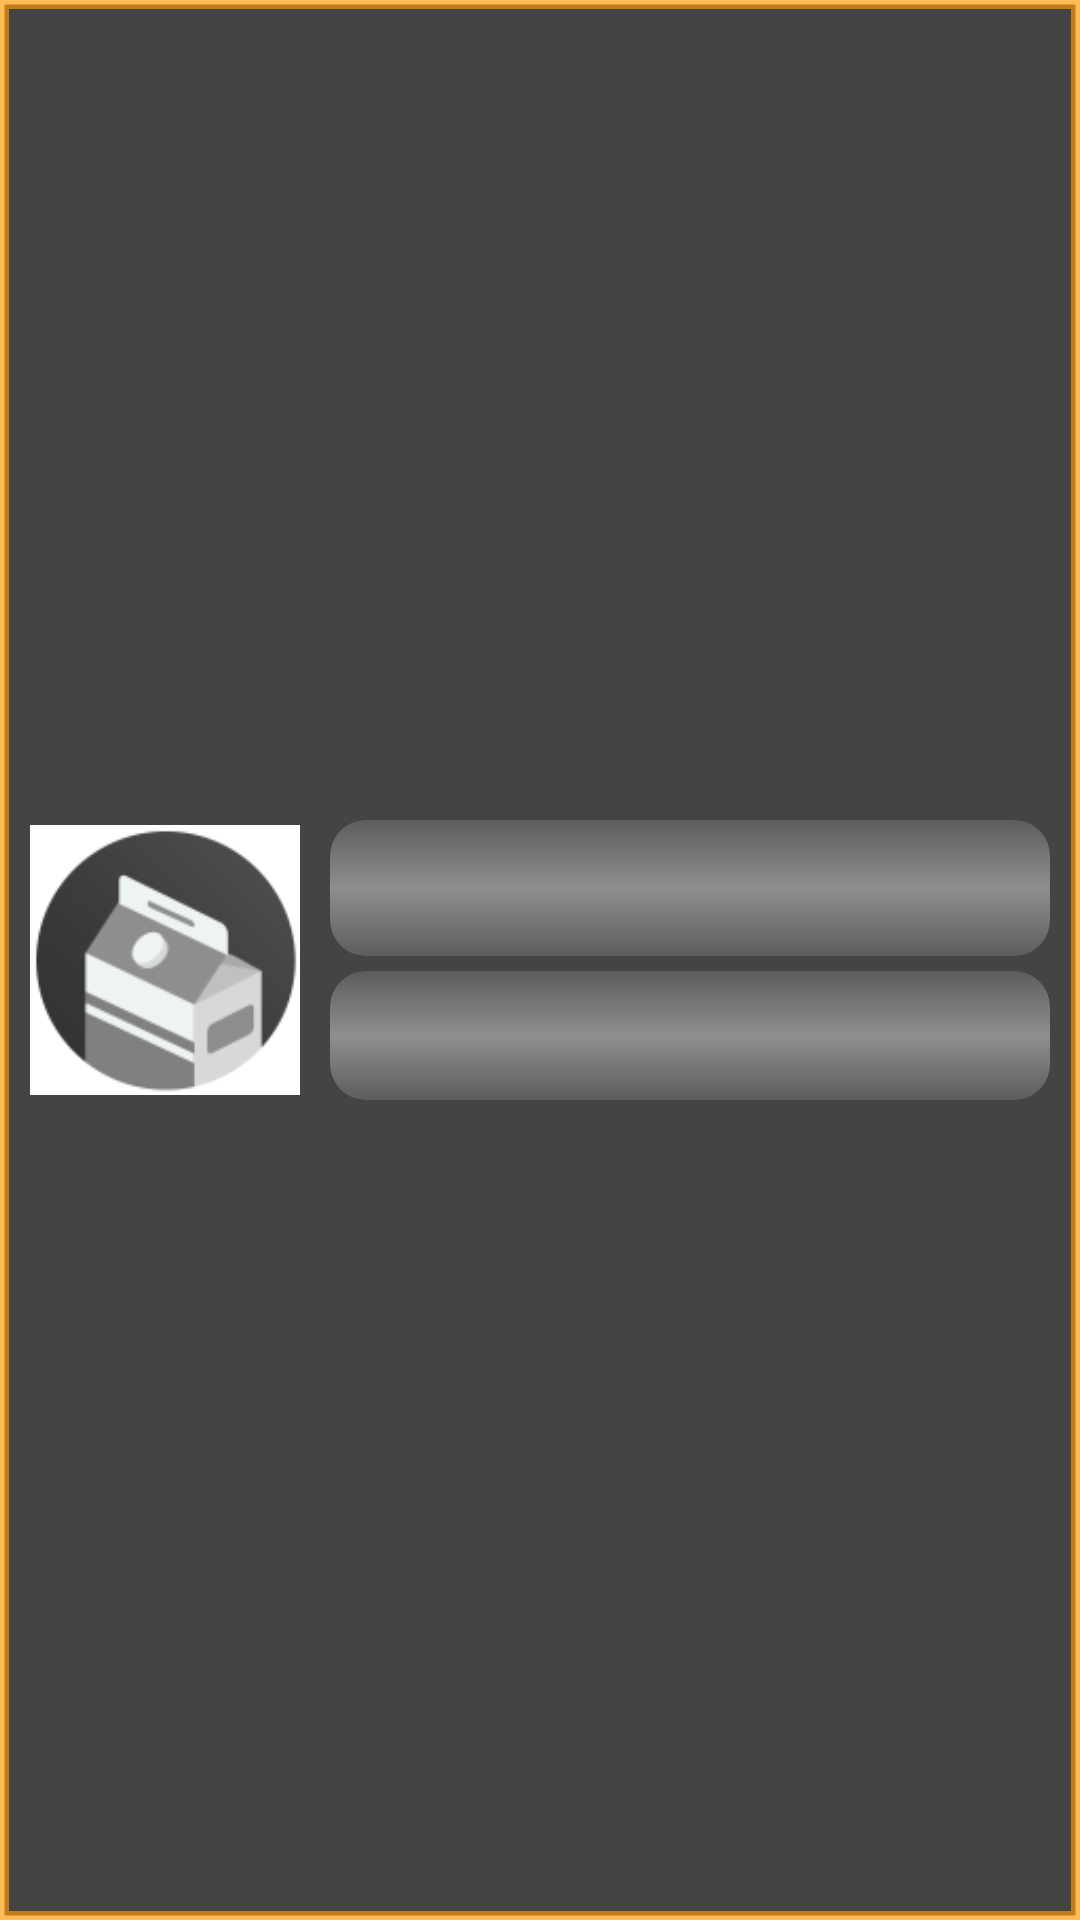

Write the Android layout XML for this screen, with the resource values it uses.
<!-- AndroidManifest.xml: application theme AppTheme -->
<!-- res/layout/journal_list_item.xml -->
<?xml version="1.0" encoding="utf-8"?>
<RelativeLayout 
    xmlns:android="http://schemas.android.com/apk/res/android"
    android:layout_width="match_parent"
    android:layout_height="100dp"
    
    android:padding="5dp"
    android:background="@drawable/journal_list_item_bg" >

    <ImageView
        android:id="@+id/iv_listItem_productImage"
        android:layout_width="90dp"
        android:layout_height="90dp"
        
        android:layout_centerVertical="true"
        android:layout_margin="5dp"
        
        android:src="@drawable/journal_def_product_img"
        android:contentDescription="@string/journal_listItem_productImage" />

    <LinearLayout
        android:layout_width="fill_parent" 
        android:layout_height="fill_parent"
        
        android:layout_toEndOf="@id/iv_listItem_productImage"
        android:layout_margin="5dp"
        android:orientation="vertical"
        
        android:gravity="center" >
        
	    <TextView
	        android:id="@+id/tv_listItem_productName"
	        android:layout_width="fill_parent"
	        android:layout_height="wrap_content"
	        
	        android:gravity="center"
	        
	        android:textColor="#000000"
	        android:textSize="22sp"
	        android:textStyle="bold"
	        
	        android:background="@drawable/background_light" />
	    
	    <TextView
	        android:id="@+id/tv_listItem_overallRating"
	        android:layout_width="fill_parent"
	        android:layout_height="wrap_content"
	        
	        android:layout_marginTop="5dp"
	        
	        android:gravity="center"
	        
	        android:textColor="#000000"
	        android:textSize="20sp"
	        android:textStyle="bold"
	        
	        android:background="@drawable/background_light" />
	    
	</LinearLayout>
</RelativeLayout>
<!-- resources referenced by this layout -->
<resources>
  <!-- drawable background_light (drawable-hdpi) -->
  <?xml version="1.0" encoding="utf-8"?>
  <shape xmlns:android="http://schemas.android.com/apk/res/android"
      android:dither="true">
      <gradient
          android:startColor="#22FFFFFF"
          android:endColor="#22FFFFFF"
          android:centerColor="#66FFFFFF"
          android:angle="90" />
      <padding
          android:left="8dp" android:top="8dp"
          android:right="8dp" android:bottom="8dp" />
      <corners android:radius="12dp" />
  </shape>
  <!-- drawable journal_def_product_img: png bitmap (drawable-hdpi, 7224 bytes) -->
  <!-- drawable journal_list_item_bg (drawable-hdpi) -->
  <?xml version="1.0" encoding="utf-8"?>
  <shape xmlns:android="http://schemas.android.com/apk/res/android"
      android:shape="rectangle">
      <solid android:color="#444444" />
      <stroke android:width="3dip" android:color="#AAFF9900" />
  </shape>
  <string name="journal_listItem_productImage">List Item Product Image</string>
  <style name="AppTheme" parent="android:Theme.Holo.Light.DarkActionBar">
          <item name="android:actionBarTabStyle">@style/openSNAPActionBarTabStyle</item>
          <item name="android:actionBarTabTextStyle">@style/openSNAPActionBarTabTextStyle</item>
      </style>
  <style name="openSNAPActionBarTabStyle">
      	<item name="android:background">@drawable/tab_bar_background</item>
      	<item name="android:gravity">center</item>
      </style>
  <style name="openSNAPActionBarTabTextStyle">
      	<item name="android:textSize">18sp</item>
      	<item name="android:textStyle">italic</item>
      	<item name="android:textColor">#FFFFFF</item>
      </style>
  <!-- drawable tab_bar_background (drawable-hdpi) -->
  <?xml version="1.0" encoding="utf-8"?>
   
  <selector xmlns:android="http://schemas.android.com/apk/res/android">
    <item android:state_focused="false"
        	android:state_selected="false"
        	android:state_pressed="false"
        	android:drawable="@color/transparent"/>
    
    <item android:state_focused="false"
        	android:state_selected="true"
        	android:state_pressed="false"
        	android:drawable="@drawable/tab_bar_background_selected"/>
    
    <item android:state_selected="false"
        	android:state_pressed="true"
        	android:drawable="@color/tab_bar_color"/>
    
    <item android:state_selected="true"
        	android:state_pressed="true"
        	android:drawable="@drawable/tab_bar_background_selected_pressed"/>
  </selector>
  <color name="transparent">#00000000</color>
  <!-- drawable tab_bar_background_selected (drawable-hdpi) -->
  <?xml version="1.0" encoding="utf-8"?>
   
  <layer-list xmlns:android="http://schemas.android.com/apk/res/android">
      <item android:top="-5dp" android:left="-5dp" android:right="-5dp">
          <shape android:shape="rectangle">
              <stroke android:color="@color/tab_bar_color" android:width="5dp"/>
          </shape>
      </item>
  </layer-list>
  <color name="tab_bar_color">#FFFF9933</color>
  <!-- drawable tab_bar_background_selected_pressed (drawable-hdpi) -->
  <?xml version="1.0" encoding="utf-8"?>
   
  <layer-list xmlns:android="http://schemas.android.com/apk/res/android">
      <item android:top="-5dp" android:left="-5dp" android:right="-5dp">
          <shape android:shape="rectangle">
              <stroke android:color="@color/tab_selected_color" android:width="5dp"/>
              <solid android:color="@color/tab_selected_color"/>
          </shape>
      </item>
  </layer-list>
  <color name="tab_selected_color">#FFFF9933</color>
</resources>
